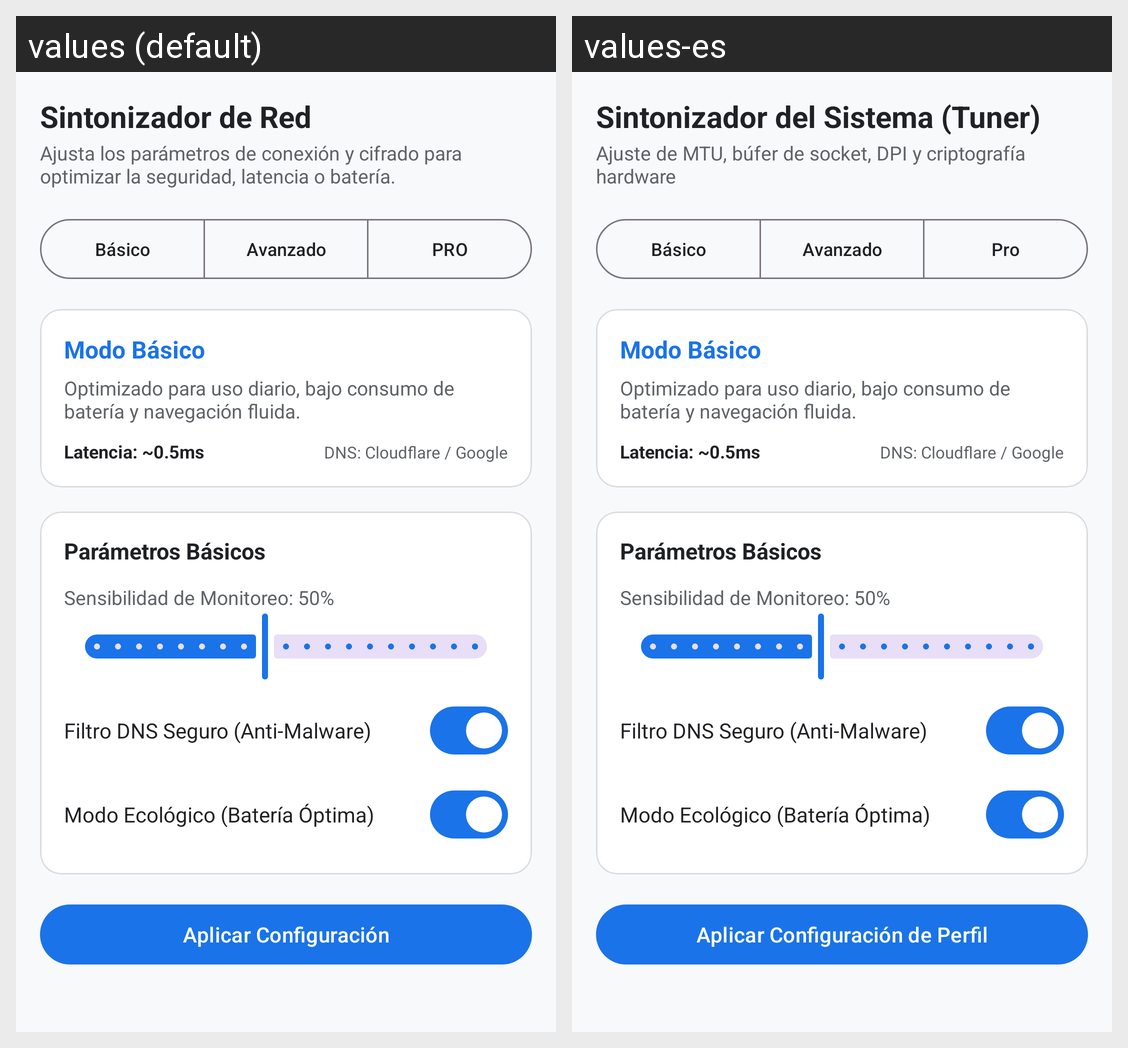

Translations of the strings shown on this Android screen, per locale in the grid:
Android screen res/layout/fragment_tuner.xml rendered under 2 locales, left to right: values (default), values-es. Device: Nexus 5 (rendered at 1080×1920; each locale shown at half size, 540×960, under a caption strip naming it); theme Theme.SecurityNav.
Strings drawn on this screen, with the default value and each locale's value (text and hints the layout hard-codes, and strings that could not be matched under every locale, appear in the picture but are not listed):

tuner_title
  values: Sintonizador de Red
  values-es: Sintonizador del Sistema (Tuner)

tuner_header_desc
  values: Ajusta los parámetros de conexión y cifrado para optimizar la seguridad, latencia o batería.
  values-es: Ajuste de MTU, búfer de socket, DPI y criptografía hardware

tier_basic
  values: Básico
  values-es: Básico

tier_advanced
  values: Avanzado
  values-es: Avanzado

tier_pro
  values: PRO
  values-es: Pro

apply_tuner_config
  values: Aplicar Configuración
  values-es: Aplicar Configuración de Perfil
